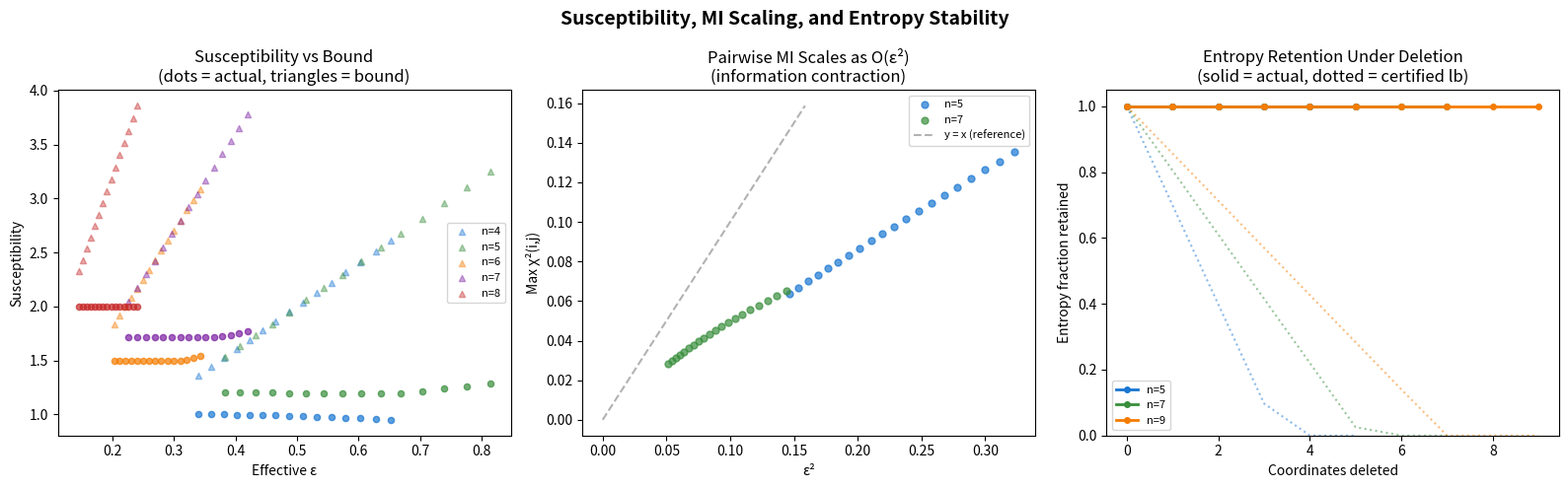

The matplotlib source for this figure:
"""
Visualization: Susceptibility bounds and epsilon scaling.

Shows how the spin susceptibility and MI bounds scale with the
Lorentzian gap parameter ε, demonstrating the statistical physics bridge.

Three panels:
1. Susceptibility vs bound for different matroid sizes
2. Max pairwise MI vs ε² scaling
3. Entropy retention under deletion vs number of coordinates
"""

import numpy as np
import matplotlib.pyplot as plt
from math import log, comb
from itertools import combinations

def xlogx(x):
    return x * np.log(x) if x > 0 else 0.0

def uniform_matroid_law(n, r):
    total = comb(n, r)
    return {frozenset(s): 1.0 / total for s in combinations(range(n), r)}

def perturbed_matroid_law(n, r, eps_mult, seed=42):
    rng = np.random.RandomState(seed)
    base = uniform_matroid_law(n, r)
    total = comb(n, r)
    noisy = {s: max(w + rng.uniform(-eps_mult/total, eps_mult/total), 1e-15)
             for s, w in base.items()}
    Z = sum(noisy.values())
    return {s: w/Z for s, w in noisy.items()}

def coord_prob(law, i):
    return sum(w for s, w in law.items() if i in s)

def coord_cov(law, i, j):
    pij = sum(w for s, w in law.items() if i in s and j in s)
    return pij - coord_prob(law, i) * coord_prob(law, j)

def total_entropy(law):
    return -sum(xlogx(w) for w in law.values())

def delete_coord_entropy(law, k):
    m = {}
    for s, w in law.items():
        t = s - {k}
        m[t] = m.get(t, 0.0) + w
    return -sum(xlogx(w) for w in m.values())

fig, axes = plt.subplots(1, 3, figsize=(16, 5))

# Panel 1: Susceptibility vs bound for different n
ax = axes[0]
colors = ['#1976D2', '#388E3C', '#F57C00', '#7B1FA2', '#C62828']
for idx, n in enumerate([4, 5, 6, 7, 8]):
    r = n // 2
    chi_vals = []
    chi_bounds = []
    eps_vals = []

    for eps_mult in np.linspace(0.01, 0.8, 15):
        law = perturbed_matroid_law(n, r, eps_mult, seed=42+idx)
        max_ratio = 0
        for i in range(n):
            for j in range(i+1, n):
                pi, pj = coord_prob(law, i), coord_prob(law, j)
                c = abs(coord_cov(law, i, j))
                if pi * pj > 0:
                    max_ratio = max(max_ratio, c / (pi * pj))
        eps = max_ratio * 1.01

        chi = sum(abs(coord_cov(law, i, j))
                  for i in range(n) for j in range(n) if i != j)
        total_p = sum(coord_prob(law, i) for i in range(n))
        bound = eps * total_p ** 2

        eps_vals.append(eps)
        chi_vals.append(chi)
        chi_bounds.append(bound)

    ax.scatter(eps_vals, chi_vals, s=20, color=colors[idx], alpha=0.7)
    ax.scatter(eps_vals, chi_bounds, s=20, marker='^', color=colors[idx],
               alpha=0.4, label=f'n={n}')

ax.set_xlabel('Effective ε')
ax.set_ylabel('Susceptibility')
ax.set_title('Susceptibility vs Bound\n(dots = actual, triangles = bound)')
ax.legend(fontsize=8)

# Panel 2: Max pairwise chi-sq vs epsilon^2
ax = axes[1]
for n, color in [(5, '#1976D2'), (7, '#388E3C')]:
    r = n // 2
    eps_sq = []
    max_chi2 = []

    for eps_mult in np.linspace(0.01, 0.5, 20):
        law = perturbed_matroid_law(n, r, eps_mult, seed=100)
        max_ratio = 0
        for i in range(n):
            for j in range(i+1, n):
                pi, pj = coord_prob(law, i), coord_prob(law, j)
                c = abs(coord_cov(law, i, j))
                if pi * pj > 0:
                    max_ratio = max(max_ratio, c / (pi * pj))
        eps = max_ratio * 1.01
        eps_sq.append(eps**2)

        mc = 0
        for i in range(n):
            for j in range(i+1, n):
                pi, pj = coord_prob(law, i), coord_prob(law, j)
                c = coord_cov(law, i, j)
                d = pi*(1-pi)*pj*(1-pj)
                if d > 0:
                    mc = max(mc, c**2/d)
        max_chi2.append(mc)

    ax.scatter(eps_sq, max_chi2, s=25, color=color, alpha=0.7, label=f'n={n}')

ax.plot([0, max(eps_sq)*1.1], [0, max(eps_sq)*1.1], 'k--', alpha=0.3,
        label='y = x (reference)')
ax.set_xlabel('ε²')
ax.set_ylabel('Max χ²(i,j)')
ax.set_title('Pairwise MI Scales as O(ε²)\n(information contraction)')
ax.legend(fontsize=8)

# Panel 3: Entropy retention under sequential deletion
ax = axes[2]
for n, color in [(5, '#1976D2'), (7, '#388E3C'), (9, '#F57C00')]:
    r = n // 2
    law = uniform_matroid_law(n, r)
    H = total_entropy(law)

    retentions = [1.0]
    lower_bounds = [1.0]
    for k in range(n):
        Hk = delete_coord_entropy(law, k)
        retentions.append(Hk / H if H > 0 else 0)
        lb = max(0, H - (k+1) * log(2)) / H if H > 0 else 0
        lower_bounds.append(lb)

    ax.plot(range(n+1), retentions[:n+1], 'o-', color=color,
            label=f'n={n}', linewidth=2, markersize=4)
    ax.plot(range(n+1), lower_bounds[:n+1], ':', color=color, alpha=0.5)

ax.set_xlabel('Coordinates deleted')
ax.set_ylabel('Entropy fraction retained')
ax.set_title('Entropy Retention Under Deletion\n(solid = actual, dotted = certified lb)')
ax.legend(fontsize=8)
ax.set_ylim(0, 1.05)

plt.suptitle('Susceptibility, MI Scaling, and Entropy Stability',
             fontsize=14, fontweight='bold')
plt.tight_layout()
plt.savefig('susceptibility_scaling.png', dpi=150, bbox_inches='tight')
print("Saved susceptibility_scaling.png")
